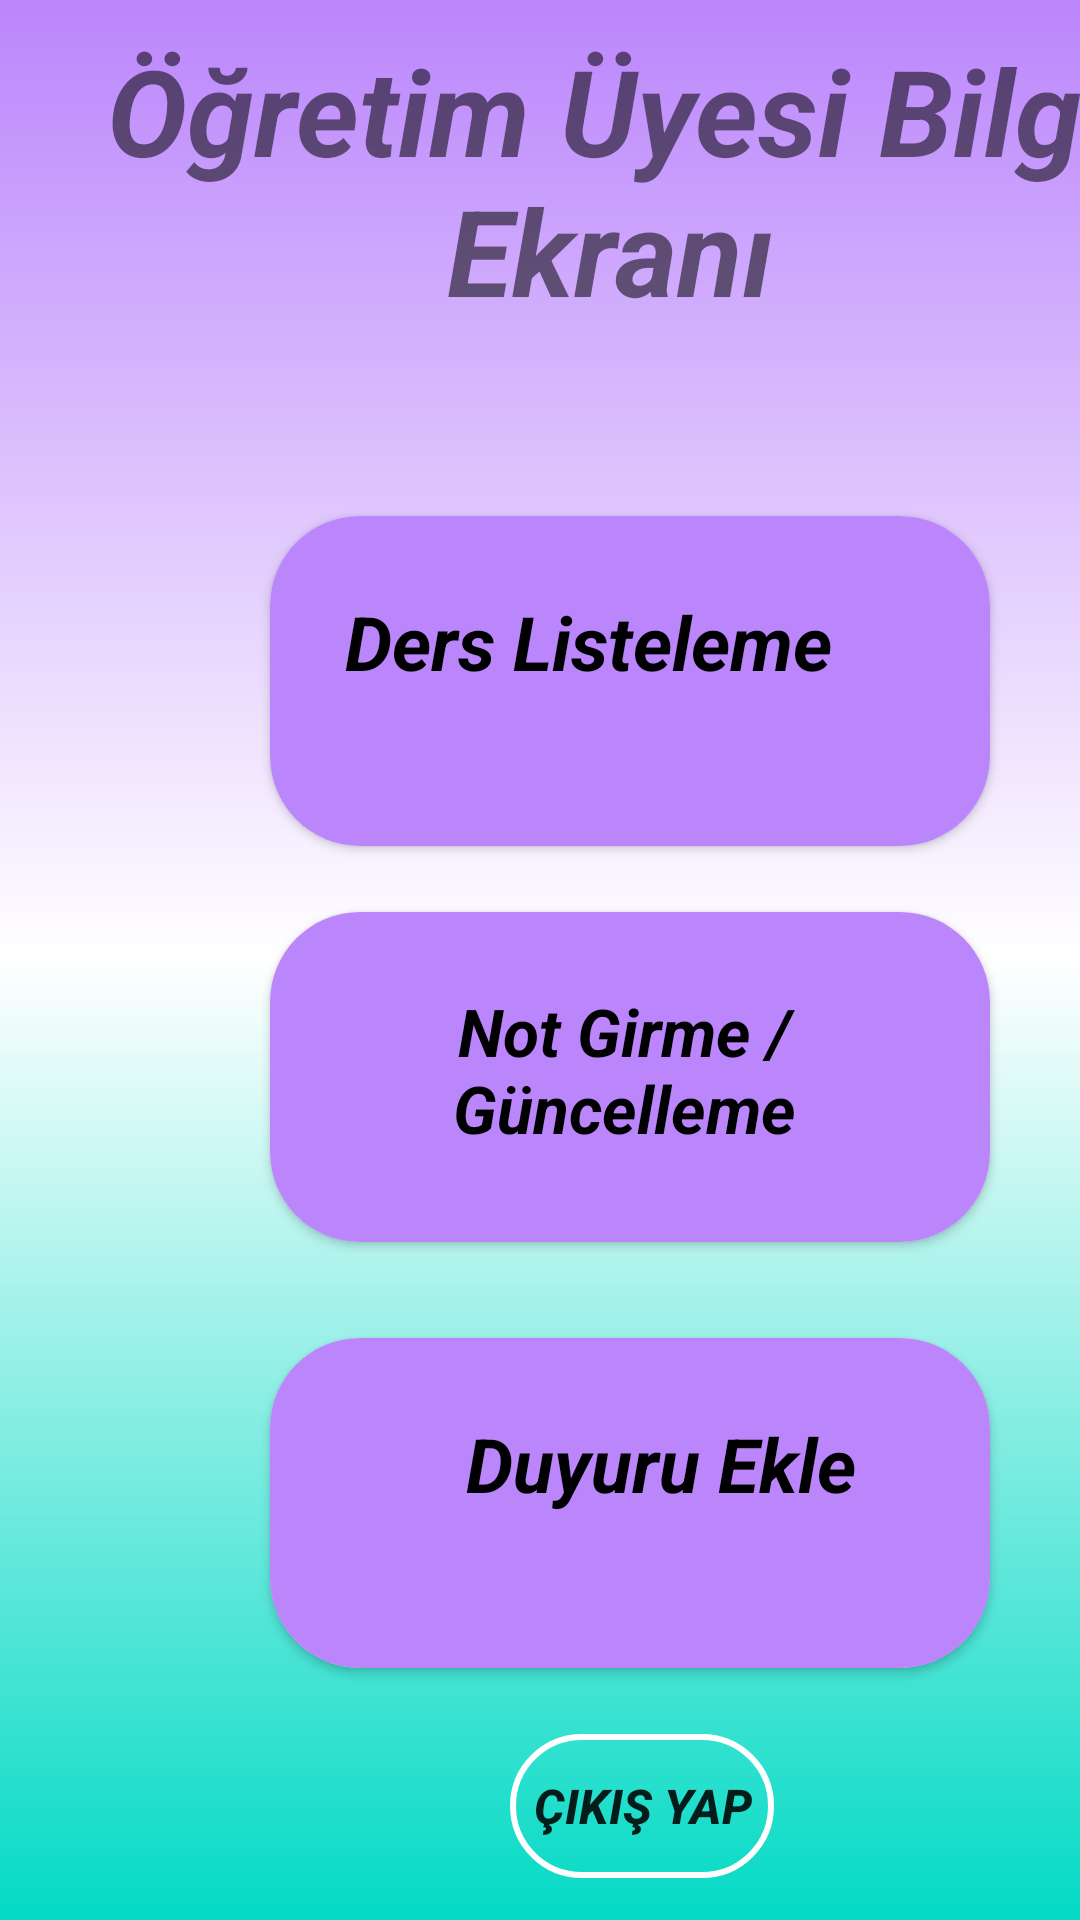

Write the Android layout XML for this screen, with the resource values it uses.
<!-- AndroidManifest.xml: application theme Theme.OgrenciBilgiiSistemii -->
<!-- res/layout/activity_ogretim_uyesi.xml -->
<?xml version="1.0" encoding="utf-8"?>
<LinearLayout

    xmlns:android="http://schemas.android.com/apk/res/android"
    xmlns:app="http://schemas.android.com/apk/res-auto"
    xmlns:tools="http://schemas.android.com/tools"
    android:layout_width="match_parent"
    android:layout_height="match_parent"
    android:orientation="vertical"
    android:background="@drawable/arkaplan"
    tools:context=".ogretimUyesiActivity">

<androidx.constraintlayout.widget.ConstraintLayout
    android:layout_width="wrap_content"
    android:layout_height="wrap_content"
    android:layout_marginTop="10dp">

    <TextView
        android:id="@+id/textView8"
        android:layout_width="407dp"
        android:layout_height="120dp"
        android:text="Öğretim Üyesi Bilgi Ekranı"
        android:textAlignment="center"
        android:textSize="40dp"
        android:textStyle="bold|italic" />

</androidx.constraintlayout.widget.ConstraintLayout>

    <androidx.cardview.widget.CardView
        android:id="@+id/satirCardView"
        android:layout_width="240dp"
        android:layout_height="110dp"
        android:layout_marginTop="42dp"
        android:layout_marginLeft="90dp"
        app:cardCornerRadius="30dp">

        <androidx.constraintlayout.widget.ConstraintLayout
            android:layout_width="match_parent"
            android:layout_height="match_parent"
            android:background="@color/purple_200"
            android:onClick="dersListeleme"
            android:padding="25dp">

            <TextView
                android:id="@+id/textViewSatir"
                android:layout_width="wrap_content"
                android:layout_height="wrap_content"

                android:text="Ders Listeleme"
                android:textAlignment="center"
                android:textColor="@color/black"
                android:textSize="25dp"
                android:textStyle="bold|italic"
                tools:layout_editor_absoluteX="16dp"
                tools:layout_editor_absoluteY="16dp">

            </TextView>

        </androidx.constraintlayout.widget.ConstraintLayout>

    </androidx.cardview.widget.CardView>

    <androidx.cardview.widget.CardView
        android:id="@+id/satirCardView2"
        android:layout_width="240dp"
        android:layout_height="110dp"
        android:layout_marginTop="22dp"
        android:layout_marginLeft="90dp"
        app:cardCornerRadius="30dp">

        <androidx.constraintlayout.widget.ConstraintLayout
            android:layout_width="match_parent"
            android:layout_height="match_parent"
            android:background="@color/purple_200"
            android:onClick="notGirme"
            android:padding="25dp">

            <TextView
                android:id="@+id/textViewSatir2"
                android:layout_width="186dp"
                android:layout_height="85dp"

                android:text="Not Girme /Güncelleme"
                android:textAlignment="center"
                android:textColor="@color/black"
                android:textSize="22dp"
                android:textStyle="bold|italic"
                tools:layout_editor_absoluteX="2dp"
                tools:layout_editor_absoluteY="-6dp">

            </TextView>

        </androidx.constraintlayout.widget.ConstraintLayout>

    </androidx.cardview.widget.CardView>

    <androidx.cardview.widget.CardView
        android:id="@+id/satirCardView3"
        android:layout_width="240dp"
        android:layout_height="110dp"
        android:layout_marginTop="32dp"
        android:layout_marginLeft="90dp"
        app:cardCornerRadius="30dp">

        <androidx.constraintlayout.widget.ConstraintLayout
            android:layout_width="match_parent"
            android:layout_height="match_parent"
            android:background="@color/purple_200"
            android:onClick="duyuru"
            android:padding="25dp">

            <TextView
                android:id="@+id/textViewSatir3"
                android:layout_width="211dp"
                android:layout_height="33dp"

                android:text="Duyuru Ekle"
                android:textAlignment="center"
                android:textColor="@color/black"
                android:textSize="25dp"
                android:textStyle="bold|italic"
                tools:layout_editor_absoluteX="-12dp"
                tools:layout_editor_absoluteY="16dp">

            </TextView>

        </androidx.constraintlayout.widget.ConstraintLayout>

    </androidx.cardview.widget.CardView>

<androidx.constraintlayout.widget.ConstraintLayout
    android:layout_width="wrap_content"
    android:layout_height="wrap_content"
    android:layout_marginTop="22dp"
    android:layout_marginLeft="170dp">

    <Button
        android:id="@+id/button4"
        android:layout_width="match_parent"
        android:layout_height="wrap_content"
        android:background="@drawable/buttonarkaplan"
        android:onClick="cikisYap"
        android:text="Çıkış yap"
        android:textAlignment="center"
        android:textSize="16sp"
        android:textStyle="bold|italic" />
</androidx.constraintlayout.widget.ConstraintLayout>


</LinearLayout>
<!-- resources referenced by this layout -->
<resources>
  <!-- drawable arkaplan (drawable) -->
  <?xml version="1.0" encoding="utf-8"?>
  
  <shape
      xmlns:android="http://schemas.android.com/apk/res/android">
      <gradient
          android:angle="-90"
          android:startColor="@color/purple_200"
          android:centerColor="@color/white"
          android:endColor="@color/teal_200">
      </gradient>
  
  </shape>
  <!-- drawable buttonarkaplan (drawable) -->
  <?xml version="1.0" encoding="utf-8"?>
  
  <shape
      xmlns:android="http://schemas.android.com/apk/res/android">
      <corners
          android:radius="30dp">
      </corners>
      <stroke
          android:color="@color/white" android:width="2dp">
      </stroke>
  
  </shape>
  <style name="Theme.OgrenciBilgiiSistemii" parent="Theme.AppCompat.DayNight.NoActionBar">
          
          <item name="colorPrimary">@color/purple_500</item>
          <item name="colorPrimaryVariant">@color/black</item>
          <item name="colorOnPrimary">@color/white</item>
          
          <item name="colorSecondary">@color/teal_200</item>
          <item name="colorSecondaryVariant">@color/teal_700</item>
          <item name="colorOnSecondary">@color/black</item>
          
          <item name="android:statusBarColor">?attr/colorPrimaryVariant</item>
          
      </style>
  <!-- not gathered from this repository: default colours our renderer supplied (Android Studio template values) -->
  <color name="purple_200">#FFBB86FC</color>
  <color name="purple_500">#FF6200EE</color>
  <color name="teal_200">#FF03DAC5</color>
  <color name="teal_700">#FF018786</color>
  <color name="black">#FF000000</color>
  <color name="white">#FFFFFFFF</color>
</resources>
